Run: headless pygame with SDL's dummy video driver; simulated clock (each Clock.tick advances the game by its frame time, no real sleeping); random seed 0; keys injected as events and as key.get_pressed() state; no mouse input.
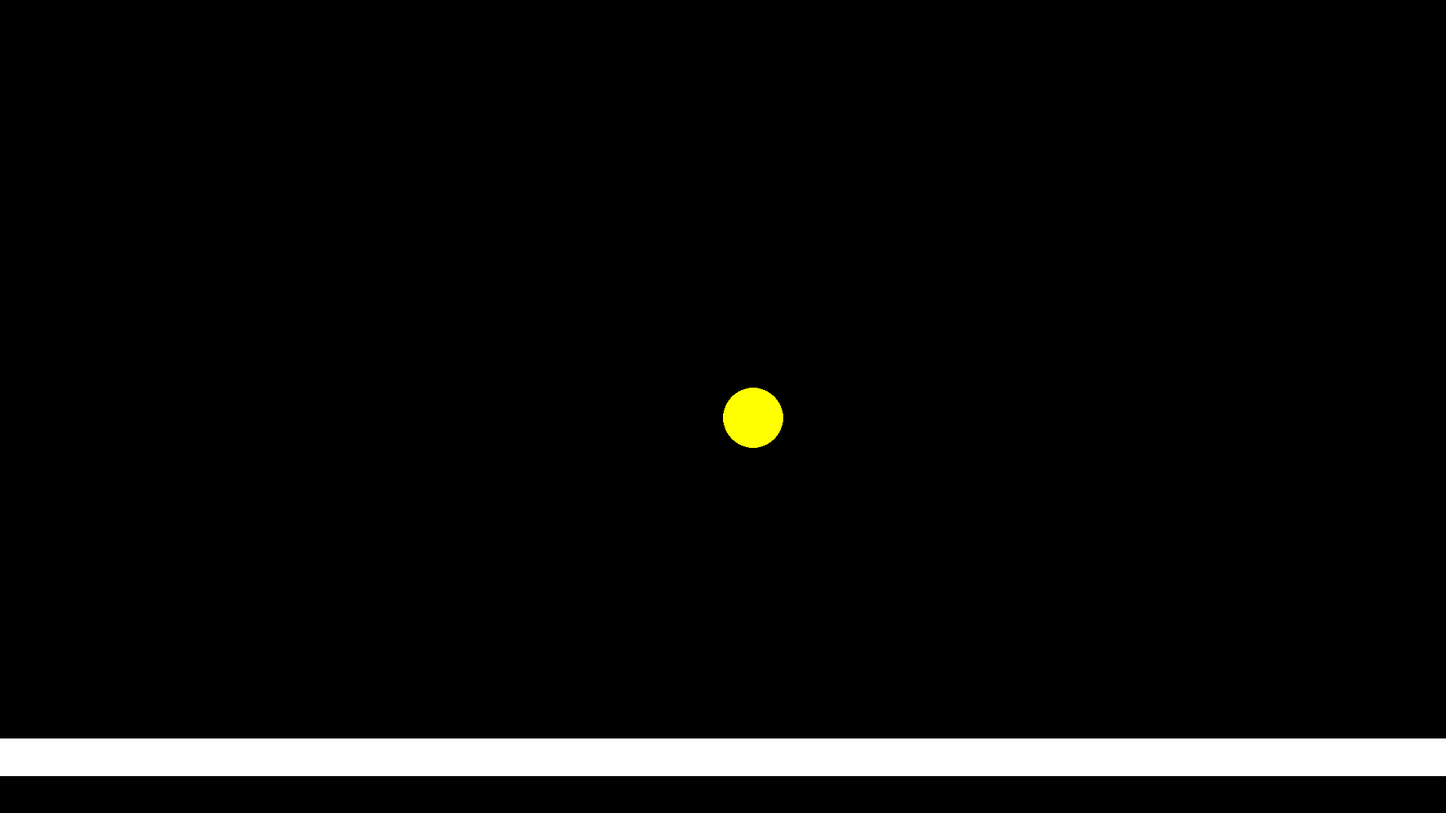
Frame 1 of 4 · flips 1–60 · no input
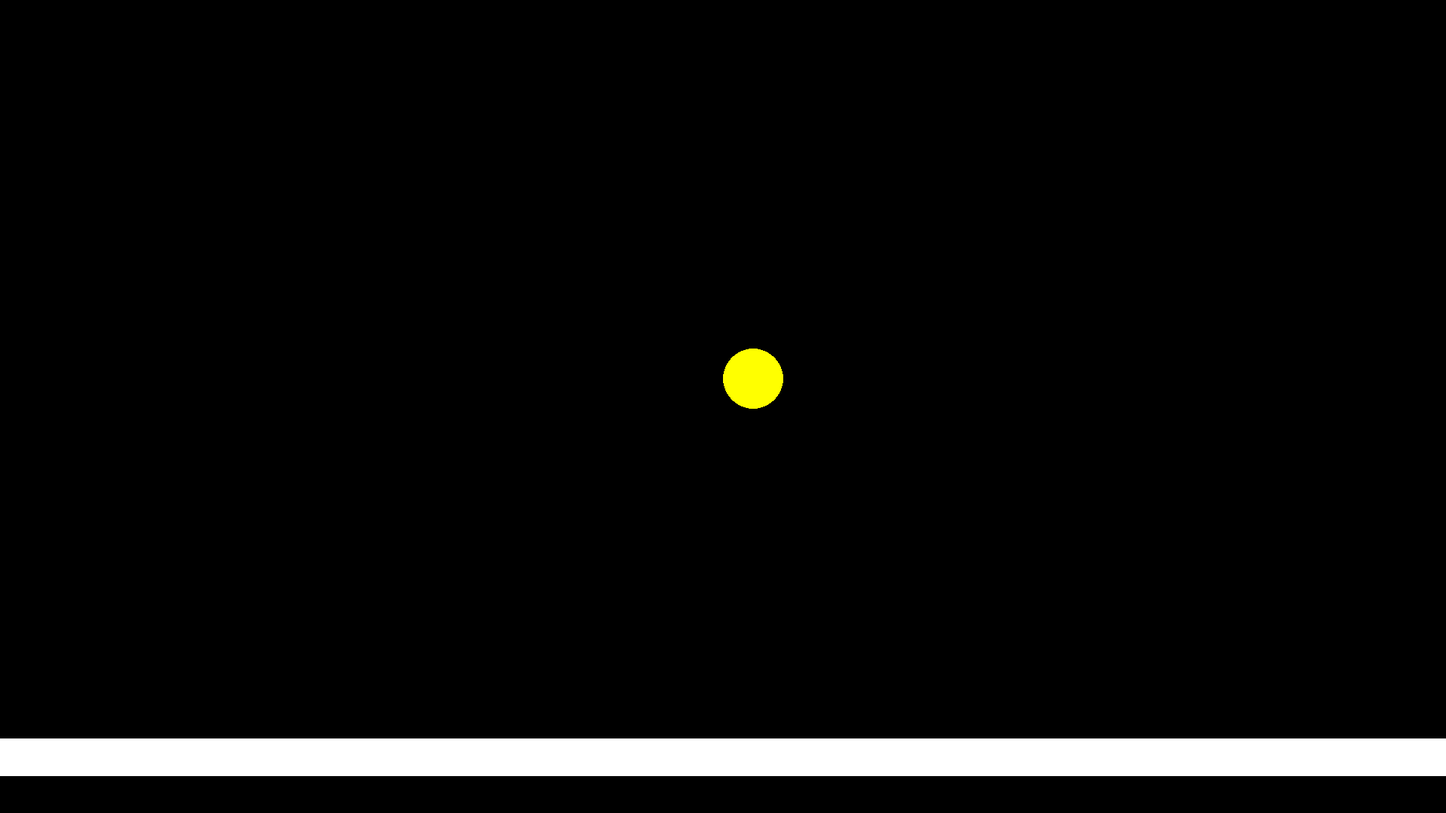
Frame 2 of 4 · flips 61–180 · tapped SPACE, RETURN · held RIGHT (→), D
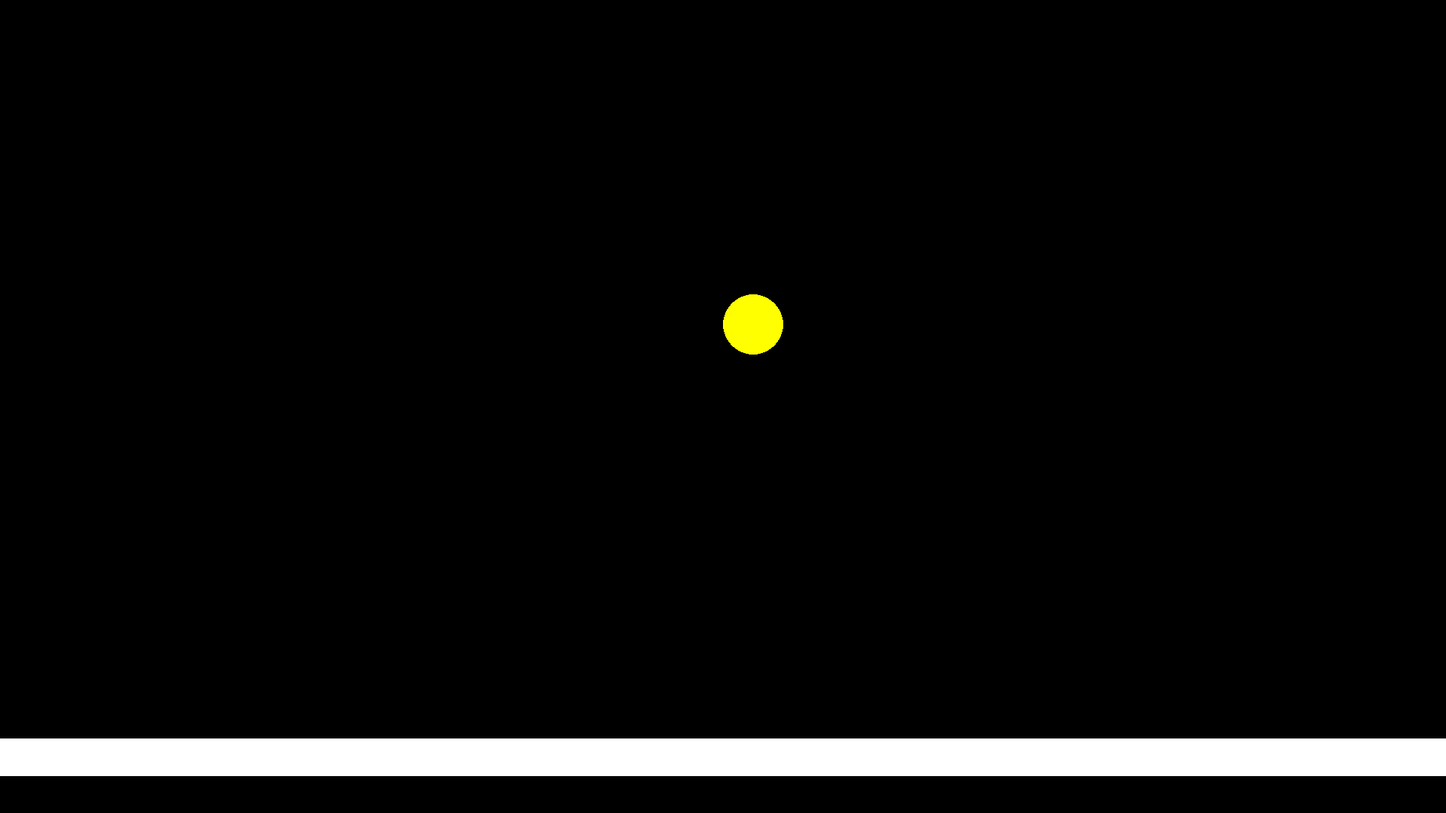
Frame 3 of 4 · flips 181–300 · held DOWN (↓), S
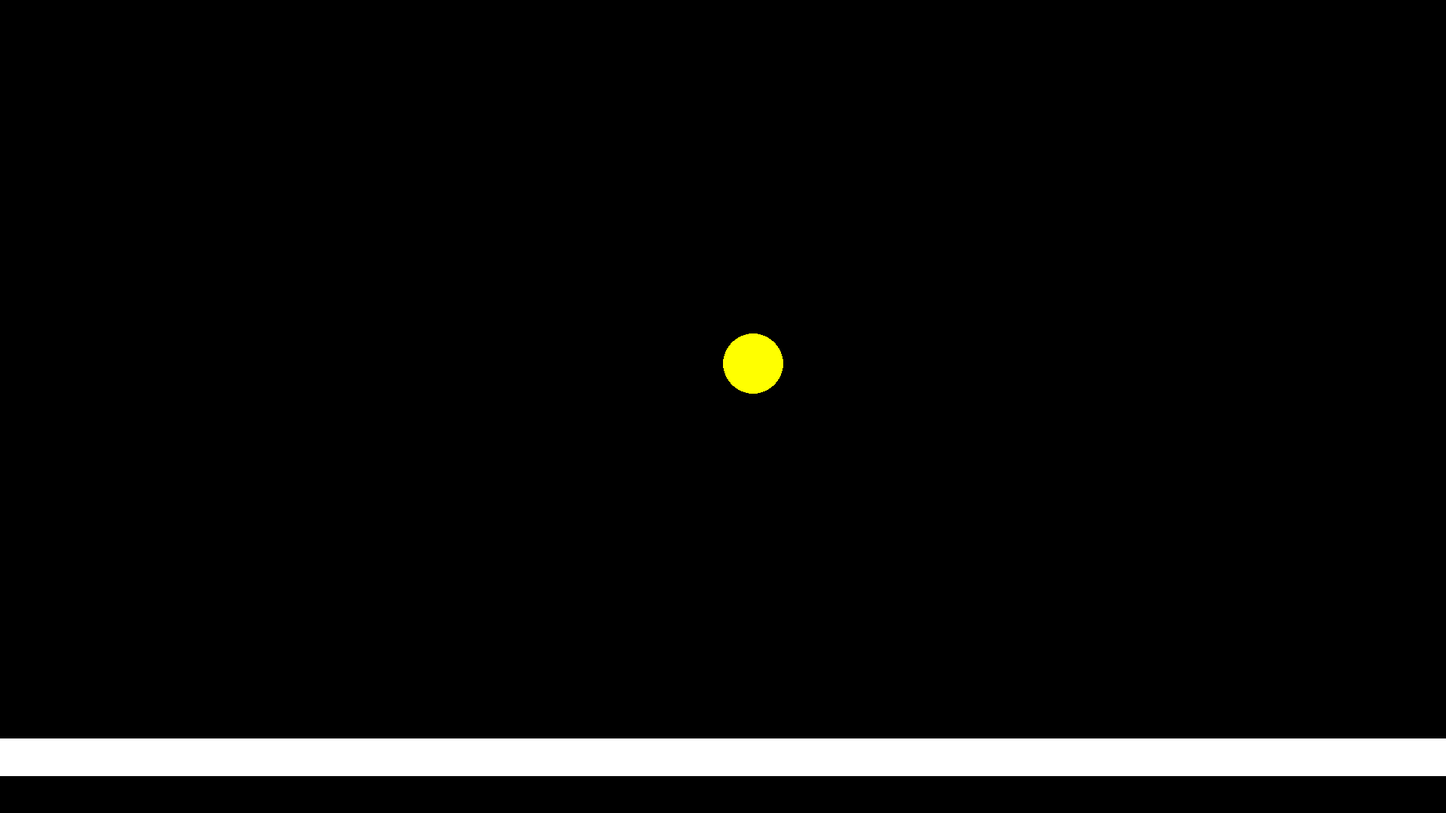
Frame 4 of 4 · flips 301–420 · held LEFT (←), A, UP (↑), W

The pygame program that drew these frames:

import pygame

black = (0, 0, 0)
white = (255, 255, 255)
yellow = (255, 255, 0)


class Simulation:
    
    def __init__(self):
        pygame.init()
        self.width = 1920
        self.height = 1080
        self.resolution = (self.width, self.height)
        self.screen = pygame.display.set_mode(self.resolution)
        pygame.display.set_caption("Gravity Simulation")
        self.clock = pygame.time.Clock()
        self.FPS = 60
        
    def draw(self):
        self.screen.fill(black)
        
    def inputs(self):
        for event in pygame.event.get():
            if event.type == pygame.QUIT:
                pygame.quit()
                exit()
                
            if event.type == pygame.KEYDOWN:
                if event.key == pygame.K_ESCAPE:
                    pygame.quit()
                    exit()
                    

        
        
    def run(self): 
        
        ball = pygame.Rect(self.width/2, self.height/2, 80, 80)
        ground = pygame.Rect(0, self.height/1.1, self.width, 50)
        
        ball_velocity = 0
        gravity = 1
                
        while True:
            self.draw()
            self.inputs()
            
            pygame.draw.ellipse(self.screen, yellow, ball)
            pygame.draw.rect(self.screen, white, ground)
            

            if ball.colliderect(ground):
                ball_velocity *= -1
                # print(ball_velocity)
                # ball_velocity = 35
                
            ball.y += ball_velocity
            ball_velocity += gravity
            
                               
        
            print("ball.y: {}, ball_velocity: {}, gravity: {}".format(ball.y, ball_velocity, gravity))
        
            pygame.display.flip()
            self.clock.tick(self.FPS)
            

                
                
                

            
if __name__ == "__main__":
    app = Simulation()
    app.run()
